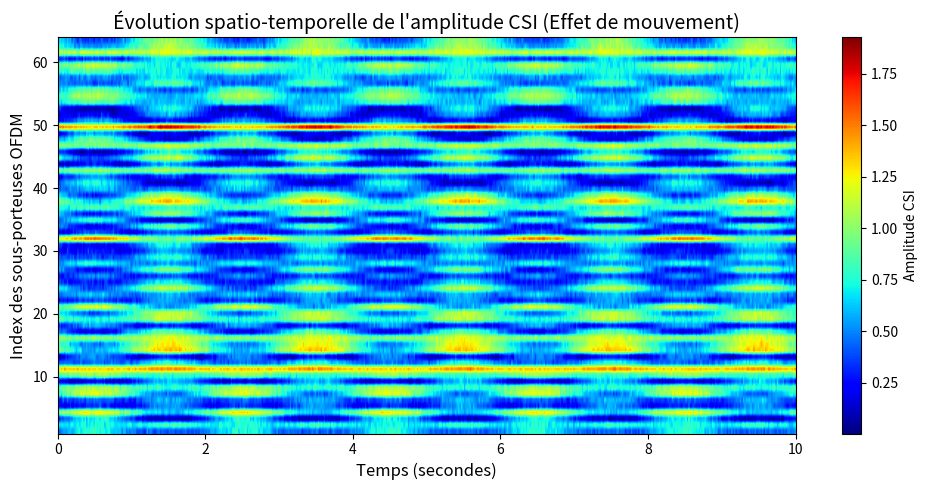

Python code for this plot:
import numpy as np
import matplotlib.pyplot as plt

# --- 1. Simulation rapide des données CSI (Trames x Sous-porteuses) ---
num_packets = 500      # Axe temporel (nombre de trames reçues)
num_subcarriers = 64   # Axe fréquentiel (sous-porteuses OFDM)

np.random.seed(42)
base_channel = (np.random.randn(1, num_subcarriers) + 1j * np.random.randn(1, num_subcarriers)) * 0.5
thermal_noise = (np.random.randn(num_packets, num_subcarriers) + 1j * np.random.randn(num_packets, num_subcarriers)) * 0.05

# Simulation d'un mouvement périodique (ex: balancement ou respiration)
t = np.linspace(0, 10, num_packets)
human_movement = np.sin(2 * np.pi * 0.5 * t)[:, np.newaxis] * 0.4

H_csi = base_channel + thermal_noise + human_movement
amplitude = np.abs(H_csi)  # Dimensions : (500, 64)

# --- 2. Tracé de la Heatmap 2D ---
plt.figure(figsize=(10, 5))

# On transpose (.T) pour mettre le Temps sur l'axe X et les Sous-porteuses sur l'axe Y
plt.imshow(
    amplitude.T,
    aspect='auto',          # Adapte les proportions de l'image à la fenêtre
    origin='lower',         # Place l'indice 0 en bas de l'axe Y
    cmap='jet',             # Palette de couleurs (jet, viridis, plasma...)
    extent=[0, 10, 1, num_subcarriers] # Étendue réelle des axes : [t_min, t_max, sc_min, sc_max]
)

plt.colorbar(label="Amplitude CSI")
plt.xlabel("Temps (secondes)", fontsize=12)
plt.ylabel("Index des sous-porteuses OFDM", fontsize=12)
plt.title("Évolution spatio-temporelle de l'amplitude CSI (Effet de mouvement)", fontsize=14)

plt.tight_layout()
plt.show()
